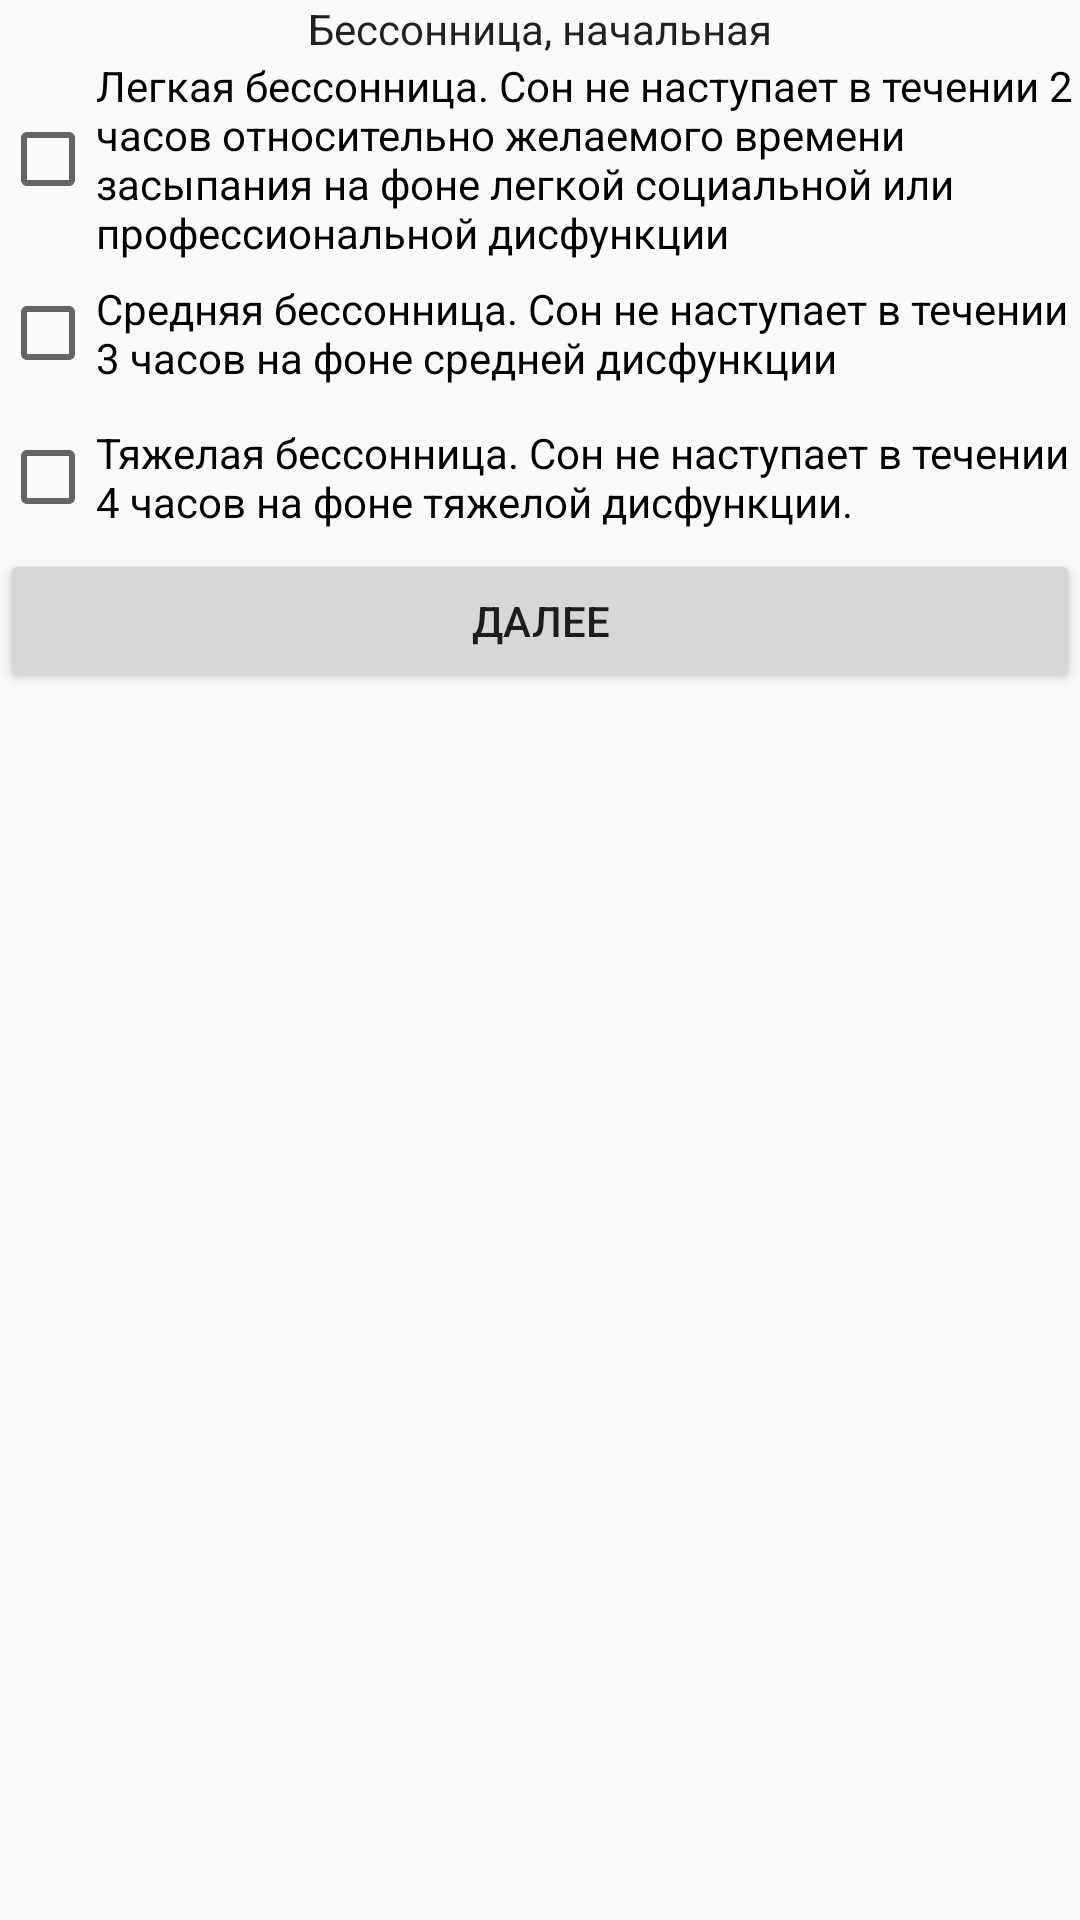

Reconstruct the res/layout file that produces this screen, plus the resources it refers to.
<!-- AndroidManifest.xml: application theme Theme.HDRS -->
<!-- res/layout/activity_main4.xml -->
<?xml version="1.0" encoding="utf-8"?>
<android.support.constraint.ConstraintLayout xmlns:android="http://schemas.android.com/apk/res/android"
    xmlns:app="http://schemas.android.com/apk/res-auto"
    xmlns:tools="http://schemas.android.com/tools"
    android:layout_width="match_parent"
    android:layout_height="match_parent"
    tools:context=".MainActivity4">

    <LinearLayout
        android:layout_width="match_parent"
        android:layout_height="match_parent"
        android:orientation="vertical">

        <TextView
            android:id="@+id/textView3"
            android:layout_width="match_parent"
            android:layout_height="wrap_content"
            android:text="@string/caption4"
            android:textAlignment="center"
            android:textAppearance="@style/TextAppearance.AppCompat.Body1" />

        <CheckBox
            android:id="@+id/c4_1"
            android:layout_width="match_parent"
            android:layout_height="wrap_content"
            android:text="@string/q4_1" />

        <CheckBox
            android:id="@+id/c4_2"
            android:layout_width="match_parent"
            android:layout_height="wrap_content"
            android:minHeight="48dp"
            android:text="@string/q4_2" />

        <CheckBox
            android:id="@+id/c4_3"
            android:layout_width="match_parent"
            android:layout_height="wrap_content"
            android:minHeight="48dp"
            android:text="@string/q4_3" />

        <Button
            android:id="@+id/next4"
            android:layout_width="match_parent"
            android:layout_height="wrap_content"
            android:onClick="sendMessage"
            android:text="@string/next4" />
    </LinearLayout>
</android.support.constraint.ConstraintLayout>
<!-- resources referenced by this layout -->
<resources>
  <string name="caption4">Бессонница, начальная</string>
  <string name="next4">Далее</string>
  <string name="q4_1">Легкая бессонница. Сон не наступает в течении 2 часов относительно желаемого времени засыпания на фоне легкой социальной или профессиональной дисфункции</string>
  <string name="q4_2">Средняя бессонница. Сон не наступает в течении 3 часов на фоне средней дисфункции</string>
  <string name="q4_3">Тяжелая бессонница. Сон не наступает в течении 4 часов на фоне тяжелой дисфункции.</string>
  <style name="Theme.HDRS" parent="Theme.AppCompat.Light.DarkActionBar">
          
          <item name="colorPrimary">@color/purple_500</item>
          <item name="colorPrimaryDark">@color/purple_700</item>
          <item name="colorAccent">@color/teal_200</item>
          
      </style>
  <!-- not gathered from this repository: default colours our renderer supplied (Android Studio template values) -->
  <color name="purple_500">#FF6200EE</color>
  <color name="purple_700">#FF3700B3</color>
  <color name="teal_200">#FF03DAC5</color>
</resources>
